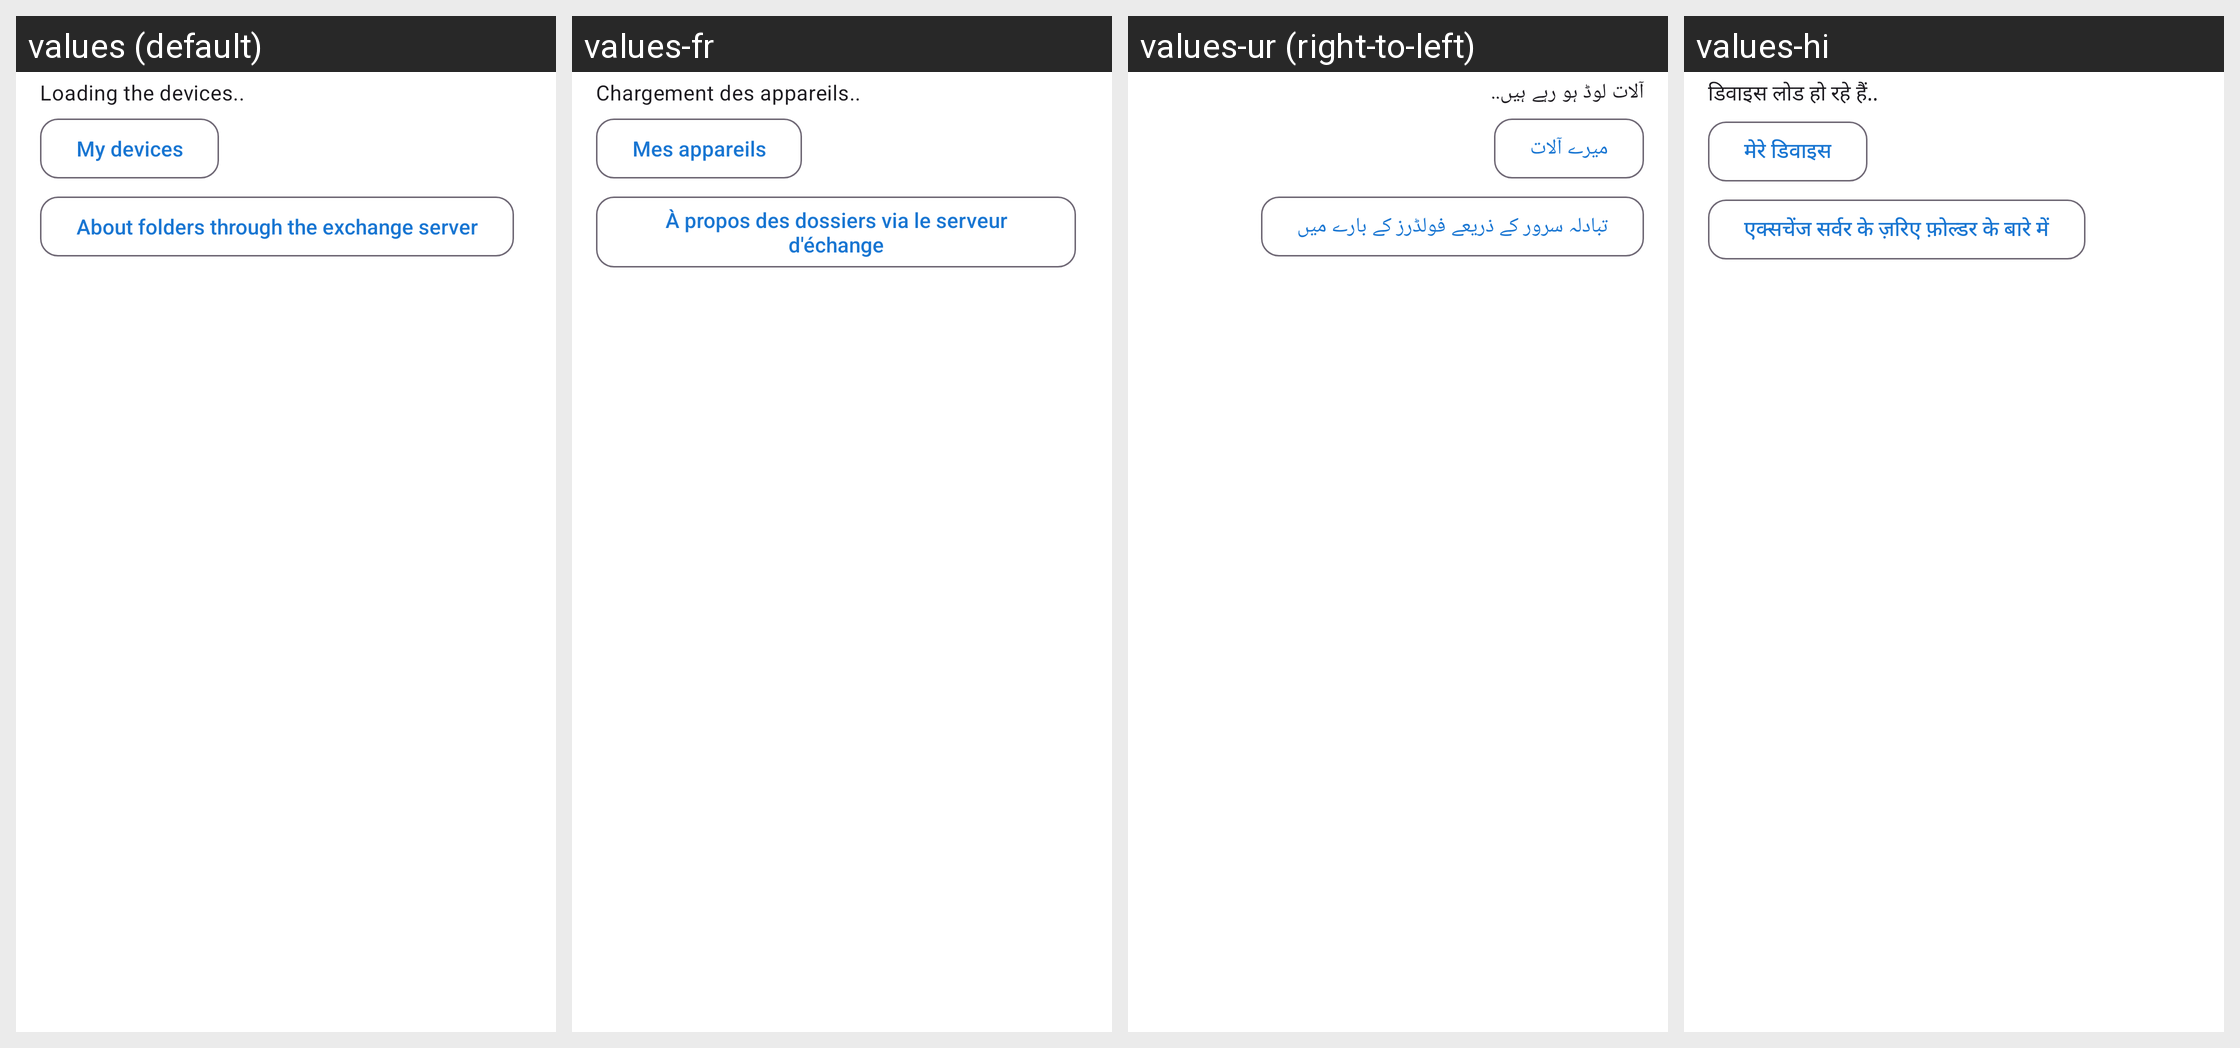

The Android screen above is rendered under several locales of the same app. Produce the string resources it draws, with the default and per-locale values.
Android screen res/layout/dialog_exchange_directory.xml rendered under 4 locales, left to right: values (default), values-fr, values-ur (right-to-left), values-hi. Device: Nexus 5 (rendered at 1080×1920; each locale shown at half size, 540×960, under a caption strip naming it); theme Theme.FastMediaSorter.
Other locales in the repository, not shown: values-ar, values-bn, values-de, values-es, values-it, values-pt, values-ru, values-uk.
Strings drawn on this screen, with the default value and each locale's value (text and hints the layout hard-codes, and strings that could not be matched under every locale, appear in the picture but are not listed):

exchange_devices_list_loading
  values: Loading the devices..
  values-fr: Chargement des appareils..
  values-ur: آلات لوڈ ہو رہے ہیں..
  values-hi: डिवाइस लोड हो रहे हैं..

exchange_devices_title
  values: My devices
  values-fr: Mes appareils
  values-ur: میرے آلات
  values-hi: मेरे डिवाइस

exchange_portal_link_folders_exchange_server
  values: About folders through the exchange server
  values-fr: À propos des dossiers via le serveur d'échange
  values-ur: تبادلہ سرور کے ذریعے فولڈرز کے بارے میں
  values-hi: एक्सचेंज सर्वर के ज़रिए फ़ोल्डर के बारे में
